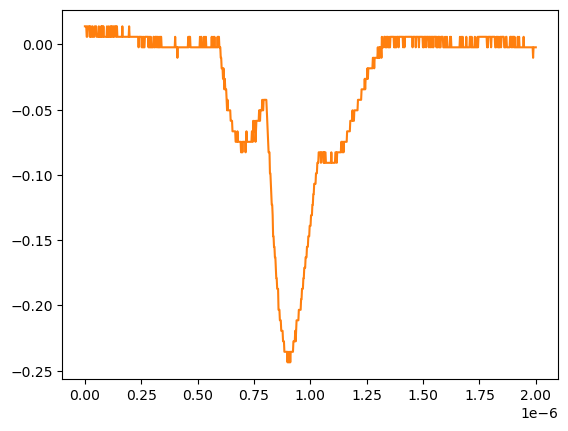

Source data for this figure (header and first rows):
# KEYSIGHT TECHNOLOGIES, MSO-X 3024T, MY58262555, 07.30.2019051434
# time, 1
# 2024-07-24 15:43:26.207679
0.000000000000000000e+00, 1.376879999999999944e-02
2.002002002002001797e-09, 1.376879999999999944e-02
4.004004004004003593e-09, 1.376879999999999944e-02
6.006006006006005804e-09, 1.376879999999999944e-02
8.008008008008007187e-09, 5.728630000000000180e-03
1.001001001001000857e-08, 5.728630000000000180e-03
1.201201201201201161e-08, 1.376879999999999944e-02
1.401401401401401299e-08, 1.376879999999999944e-02
1.601601601601601437e-08, 1.376879999999999944e-02
1.801801801801801741e-08, 1.376879999999999944e-02
2.002002002002001714e-08, 1.376879999999999944e-02
2.202202202202202018e-08, 5.728630000000000180e-03
2.402402402402402322e-08, 1.376879999999999944e-02
2.602602602602602294e-08, 5.728630000000000180e-03
2.802802802802802598e-08, 5.728630000000000180e-03
3.003003003003002571e-08, 5.728630000000000180e-03
3.203203203203202875e-08, 1.376879999999999944e-02
3.403403403403403179e-08, 1.376879999999999944e-02
3.603603603603603482e-08, 5.728630000000000180e-03
3.803803803803803124e-08, 5.728630000000000180e-03
4.004004004004003428e-08, 5.728630000000000180e-03
4.204204204204203732e-08, 5.728630000000000180e-03
4.404404404404404036e-08, 1.376879999999999944e-02
4.604604604604604339e-08, 1.376879999999999944e-02
4.804804804804804643e-08, 1.376879999999999944e-02
5.005005005005004285e-08, 1.376879999999999944e-02
5.205205205205204589e-08, 5.728630000000000180e-03
5.405405405405404893e-08, 5.728630000000000180e-03
5.605605605605605196e-08, 5.728630000000000180e-03
5.805805805805805500e-08, 5.728630000000000180e-03
6.006006006006005142e-08, 5.728630000000000180e-03
6.206206206206205446e-08, 1.376879999999999944e-02
6.406406406406405750e-08, 5.728630000000000180e-03
6.606606606606606053e-08, 5.728630000000000180e-03
6.806806806806806357e-08, 5.728630000000000180e-03
7.007007007007006661e-08, 5.728630000000000180e-03
7.207207207207206965e-08, 1.376879999999999944e-02
7.407407407407407268e-08, 5.728630000000000180e-03
7.607607607607606249e-08, 1.376879999999999944e-02
7.807807807807806552e-08, 1.376879999999999944e-02
8.008008008008006856e-08, 5.728630000000000180e-03
8.208208208208207160e-08, 1.376879999999999944e-02
8.408408408408407464e-08, 5.728630000000000180e-03
8.608608608608607767e-08, 5.728630000000000180e-03
8.808808808808808071e-08, 5.728630000000000180e-03
9.009009009009008375e-08, 5.728630000000000180e-03
9.209209209209208679e-08, 5.728630000000000180e-03
9.409409409409408982e-08, 5.728630000000000180e-03
9.609609609609609286e-08, 5.728630000000000180e-03
9.809809809809808266e-08, 1.376879999999999944e-02
1.001001001001000857e-07, 5.728630000000000180e-03
1.021021021021020887e-07, 5.728630000000000180e-03
1.041041041041040918e-07, 5.728630000000000180e-03
1.061061061061060948e-07, 1.376879999999999944e-02
1.081081081081080979e-07, 5.728630000000000180e-03
1.101101101101101009e-07, 5.728630000000000180e-03
1.121121121121121039e-07, 5.728630000000000180e-03
1.141141141141141070e-07, 1.376879999999999944e-02
... 942 more rows
